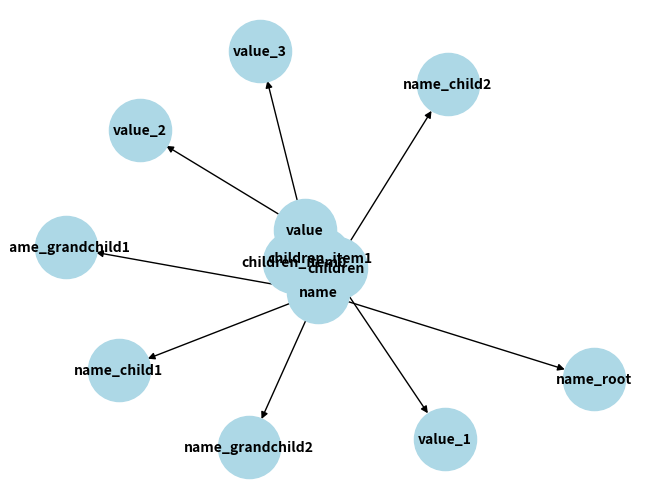

Write the Python code that produced this figure.
import json
import networkx as nx
import matplotlib.pyplot as plt

def add_edges(graph, data, parent=None):
    """Recursively traverse the JSON data and add nodes and edges to the graph."""
    if isinstance(data, dict):
        for key, value in data.items():
            graph.add_node(key)
            if parent:
                graph.add_edge(parent, key)
            add_edges(graph, value, key)
    elif isinstance(data, list):
        for i, item in enumerate(data):
            item_key = f'{parent}_item{i}'
            graph.add_node(item_key)
            graph.add_edge(parent, item_key)
            add_edges(graph, item, item_key)
    else:
        # For leaf nodes, create a unique key based on parent and data
        leaf_key = f'{parent}_{data}'
        graph.add_node(leaf_key, label=str(data))
        graph.add_edge(parent, leaf_key)

# Sample JSON data
json_data = {
    "name": "root",
    "children": [
        {"name": "child1", "value": 1},
        {"name": "child2", "children": [
            {"name": "grandchild1", "value": 2},
            {"name": "grandchild2", "value": 3}
        ]}
    ]
}

# Create a directed graph
G = nx.DiGraph()

# Add edges to the graph based on the JSON structure
add_edges(G, json_data)

# Draw the graph
pos = nx.spring_layout(G)  # positions for all nodes
nx.draw(G, pos, with_labels=True, node_size=2000, node_color="lightblue", font_size=10, font_weight="bold")
plt.show()
